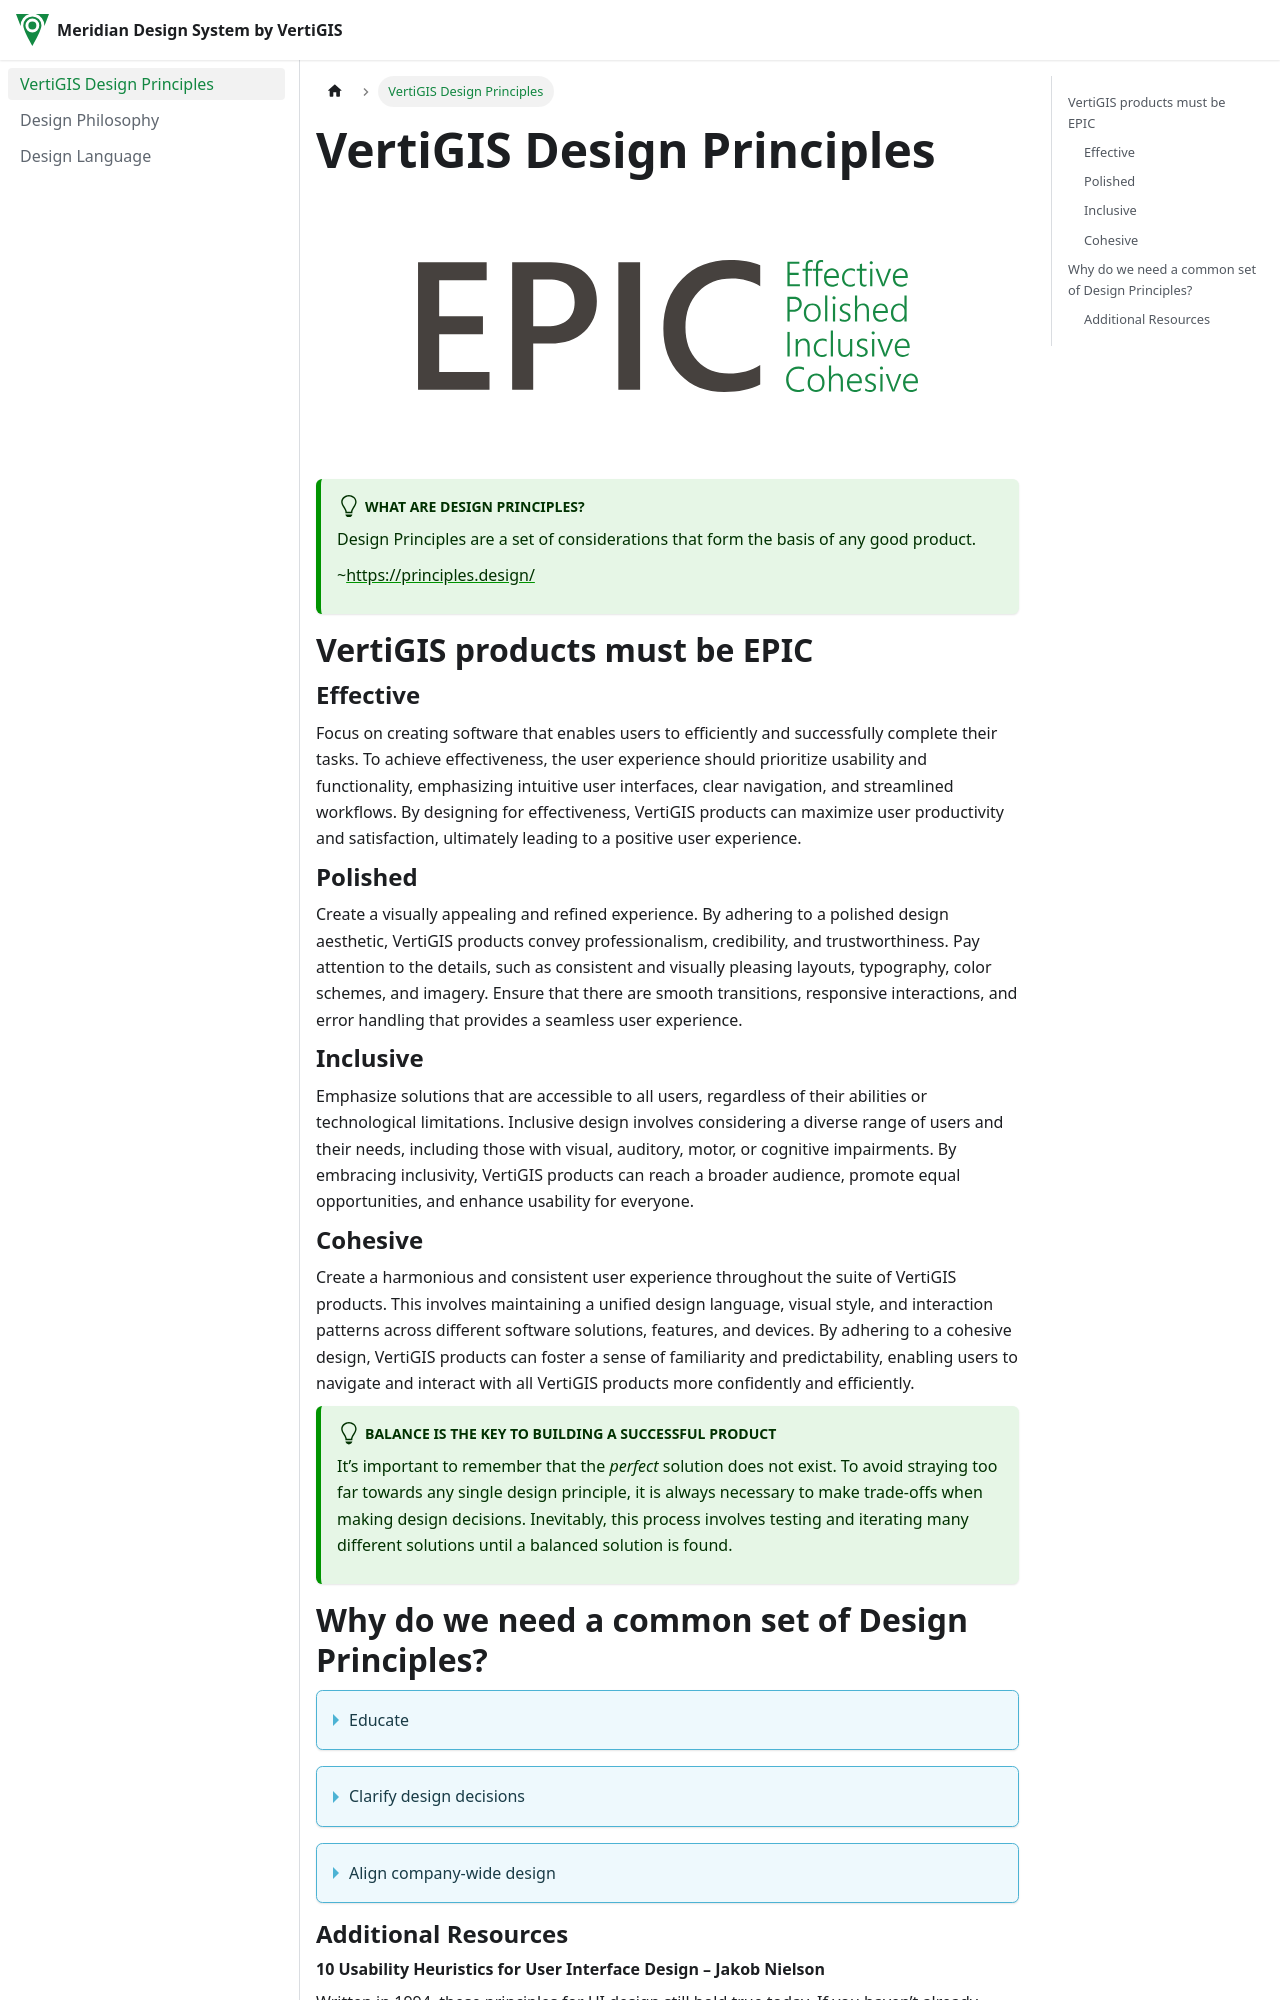

repository: vertigis/meridian-design · page: docs/design-principles/index.html · generator: docusaurus

---
title: VertiGIS Design Principles
---

<div class="principles-wordmark">

![EPIC - Effective, Polished, Inclusive, Cohesive](/img/EPIC-wordmark.svg)

</div>

:::tip What are Design Principles?
Design Principles are a set of considerations that form the basis of any good product.

~https://principles.design/
:::

## VertiGIS products must be EPIC

### Effective

Focus on creating software that enables users to efficiently and successfully complete their tasks. To achieve effectiveness, the user experience should prioritize usability and functionality, emphasizing intuitive user interfaces, clear navigation, and streamlined workflows. By designing for effectiveness, VertiGIS products can maximize user productivity and satisfaction, ultimately leading to a positive user experience.

### Polished

Create a visually appealing and refined experience. By adhering to a polished design aesthetic, VertiGIS products convey professionalism, credibility, and trustworthiness. Pay attention to the details, such as consistent and visually pleasing layouts, typography, color schemes, and imagery. Ensure that there are smooth transitions, responsive interactions, and error handling that provides a seamless user experience.

### Inclusive

Emphasize solutions that are accessible to all users, regardless of their abilities or technological limitations. Inclusive design involves considering a diverse range of users and their needs, including those with visual, auditory, motor, or cognitive impairments. By embracing inclusivity, VertiGIS products can reach a broader audience, promote equal opportunities, and enhance usability for everyone.

### Cohesive

Create a harmonious and consistent user experience throughout the suite of VertiGIS products. This involves maintaining a unified design language, visual style, and interaction patterns across different software solutions, features, and devices. By adhering to a cohesive design, VertiGIS products can foster a sense of familiarity and predictability, enabling users to navigate and interact with all VertiGIS products more confidently and efficiently.

:::tip Balance is the key to building a successful product

It’s important to remember that the _perfect_ solution does not exist. To avoid straying too far towards any single design principle, it is always necessary to make trade-offs when making design decisions. Inevitably, this process involves testing and iterating many different solutions until a balanced solution is found.
:::
